Run: headless pygame with SDL's dummy video driver; simulated clock (each Clock.tick advances the game by its frame time, no real sleeping); random seed 0; keys injected as events and as key.get_pressed() state; mouse plan: one left click at the window centre at the start of phase 2, then a move to the lower-right quarter at the start of phase 3.
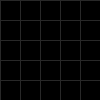
Frame 1 of 4 · flips 1–60 · no input
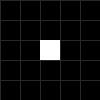
Frame 2 of 4 · flips 61–180 · clicked the window centre · tapped SPACE, RETURN · held RIGHT (→), D
Frame 3 of 4 · flips 181–300 · moved the mouse to the lower-right quarter · held DOWN (↓), S · screen unchanged from frame 2, image omitted
Frame 4 of 4 · flips 301–420 · held LEFT (←), A, UP (↑), W · screen unchanged from frame 3, image omitted

The pygame program that drew these frames:

import pygame, math, random


width = 100
height = 100
square = 20
gwidth = width // square
gheight = height // square


pygame.init()
screen = pygame.display.set_mode((width, height))
clock = pygame.time.Clock()
running = True



background = (0,0,0)
grid = (40,40,40)
alive = (255,255,255)

position = []
arr = [[0 for _ in range(gwidth)] for _ in range(gheight)]
print(arr)
newarr = [[0 for _ in range(gwidth)] for _ in range(gheight)]



def drawgrid():
    for i in range(height):
        pygame.draw.line(screen, grid, (0, i * square), (width, i * square))
    for j in range(width):
        pygame.draw.line(screen, grid, (j * square,0), (j * square, height))

def check():
    moves = [
        (-1, -1), (-1, 0), (-1, 1),
        (0, -1), (0, 1),
        (1, -1), (1, 0), (1, 1)
    ]

    for i in range(len(arr)):
        for j in range(len(arr[1])):
            count = 0
            for movex, movey in moves:
                x, y = movex + i, movey + j
                if 0 <= x < len(arr) and 0 <= y < len(arr[0]):
                    if arr[x][y] == 1:
                        count += 1
            newarr[i][j] = count



while running:
    # poll for events
    # pygame.QUIT event means the user clicked X to close your window
    for event in pygame.event.get():
        if event.type == pygame.QUIT:
            running = False
        if event.type == pygame.MOUSEBUTTONDOWN:
            col = (math.ceil(event.pos[0] / square) * square) - square
            row = (math.ceil(event.pos[1] / square) * square) - square
            position.append((col, row))
            arr[(col//20)][(row//20)] = 1
            check()
            print(position, arr)
            for a in range(len(newarr)):
                print(newarr[a])

    # fill the screen with a color to wipe away anything from last frame
    pygame.display.set_caption("Game of life")


    # RENDER YOUR GAME HERE
    drawgrid()
    for x, y in position:
        pygame.draw.rect(screen, alive, (x, y, square, square))

    # flip() the display to put your work on screen
    pygame.display.flip()
    pygame.display.update()
    clock.tick(12)  # limits FPS to 60

pygame.quit()
